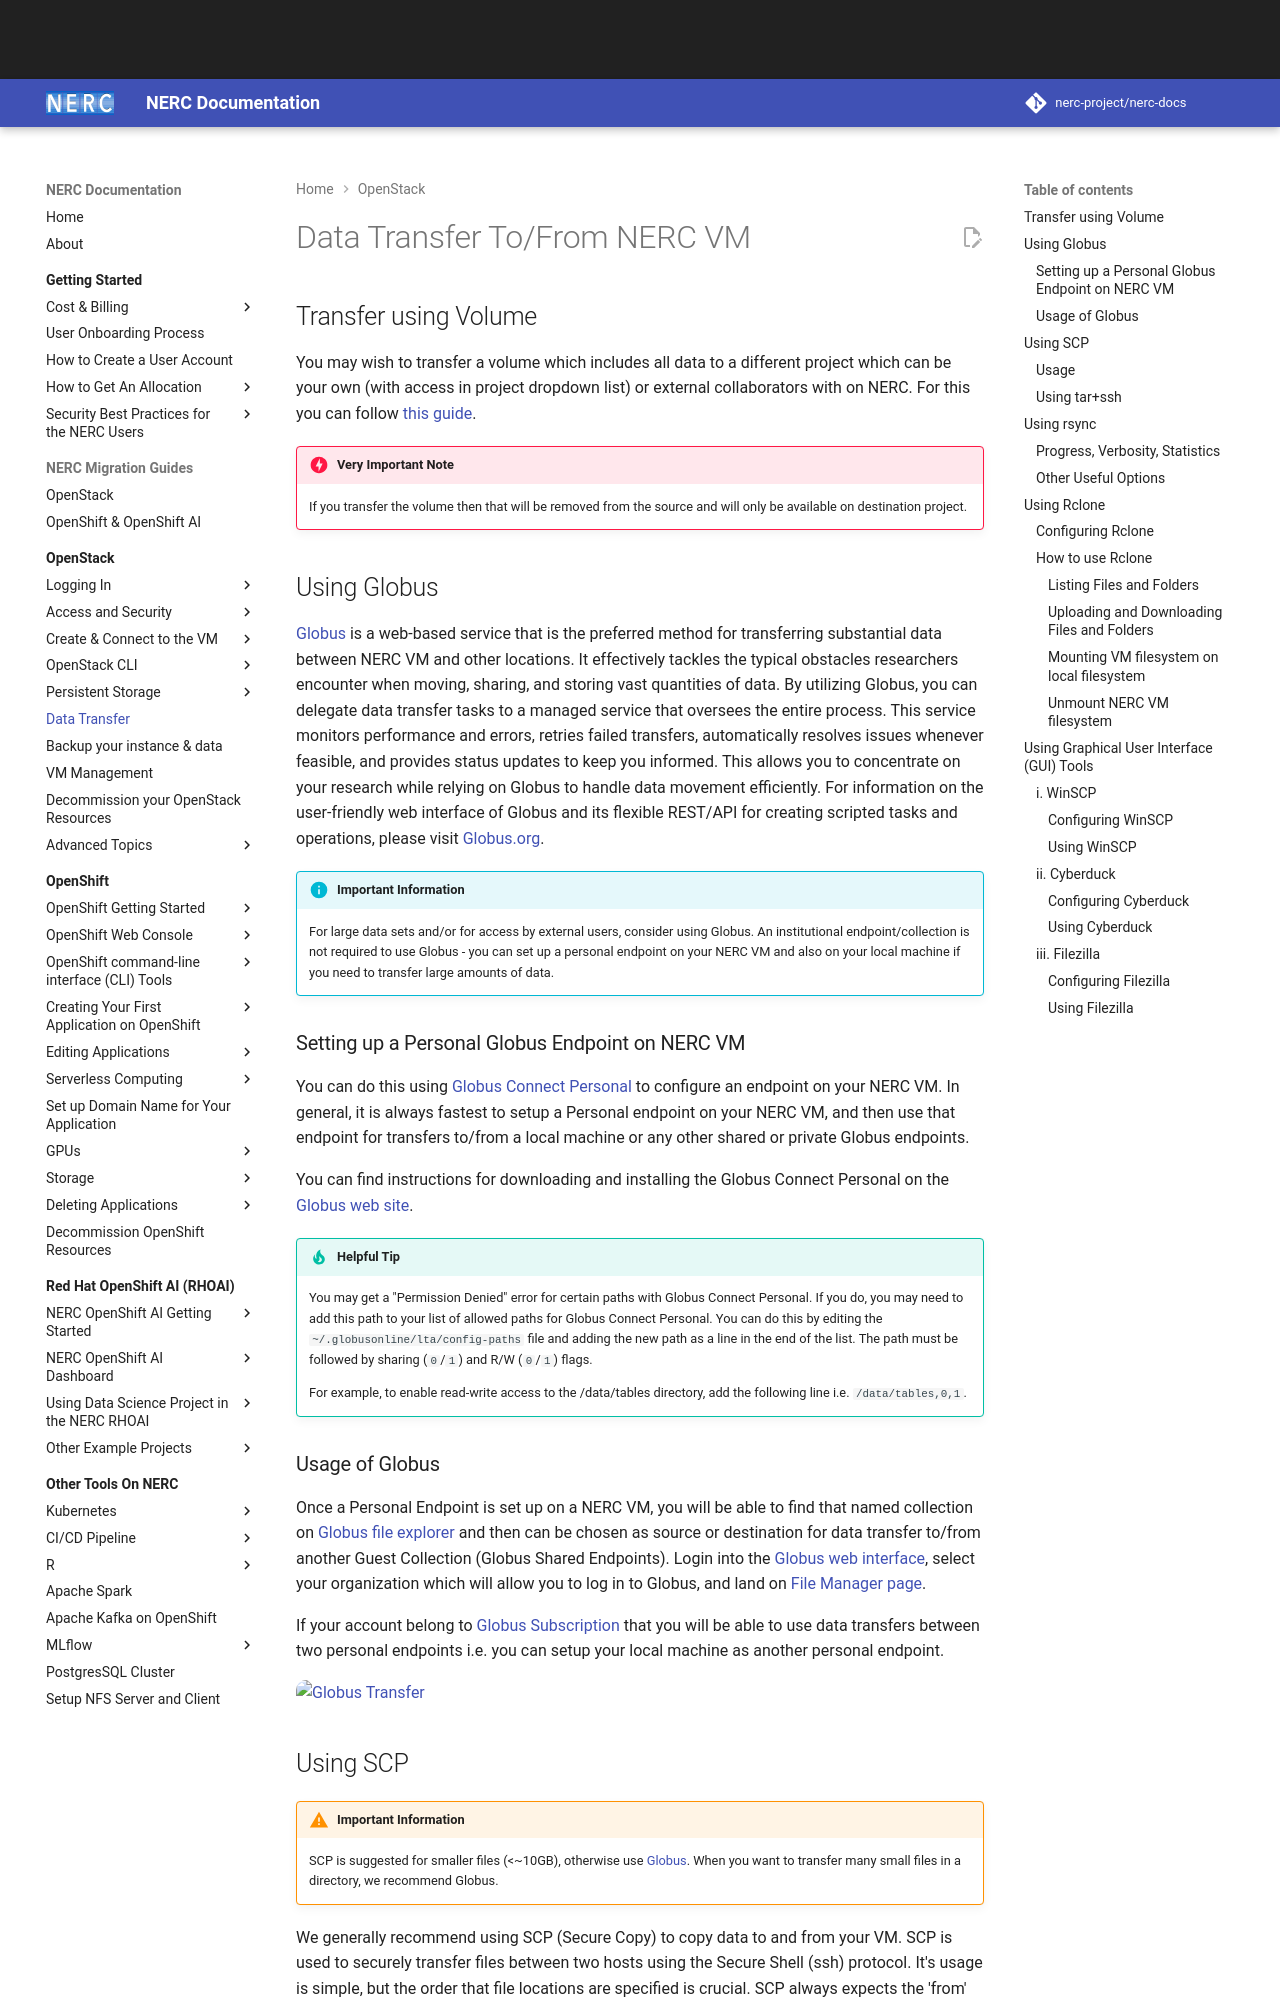

repository: nerc-project/nerc-docs · page: openstack/data-transfer/data-transfer-from-to-vm/index.html · generator: mkdocs

# Data Transfer To/From NERC VM

## Transfer using Volume

You may wish to transfer a volume which includes all data to a different project
which can be your own (with access in project dropdown list) or external collaborators
with on NERC. For this you can follow [this guide](../persistent-storage/transfer-a-volume.md).

!!! danger "Very Important Note"

    If you transfer the volume then that will be removed from the source and will
    only be available on destination project.

## Using Globus

[Globus](https://globus.org/) is a web-based service that is the preferred method
for transferring substantial data between NERC VM and other locations. It effectively
tackles the typical obstacles researchers encounter when moving, sharing, and
storing vast quantities of data. By utilizing Globus, you can delegate data transfer
tasks to a managed service that oversees the entire process. This service monitors
performance and errors, retries failed transfers, automatically resolves issues
whenever feasible, and provides status updates to keep you informed. This allows
you to concentrate on your research while relying on Globus to handle data movement
efficiently. For information on the user-friendly web interface of Globus and its
flexible REST/API for creating scripted tasks and operations, please visit
[Globus.org](https://globus.org/).

!!! info "Important Information"

    For large data sets and/or for access by external users, consider using Globus.
    An institutional endpoint/collection is not required to use Globus - you can
    set up a personal endpoint on your NERC VM and also on your local machine if
    you need to transfer large amounts of data.

### Setting up a Personal Globus Endpoint on NERC VM

You can do this using [Globus Connect Personal](https://docs.globus.org/how-to/globus-connect-personal-linux/#running_with_no_gui)
to configure an endpoint on your NERC VM. In general, it is always fastest to setup
a Personal endpoint on your NERC VM, and then use that endpoint for transfers
to/from a local machine or any other shared or private Globus endpoints.

You can find instructions for downloading and installing the Globus Connect Personal
on the [Globus web site](https://docs.globus.org/how-to/).

!!! tip "Helpful Tip"

    You may get a "Permission Denied" error for certain paths with Globus Connect
    Personal. If you do, you may need to add this path to your list of allowed
    paths for Globus Connect Personal. You can do this by editing the
    `~/.globusonline/lta/config-paths` file and adding the new path as a line in
    the end of the list. The path must be followed by sharing (`0`/`1`) and
    R/W (`0`/`1`) flags.

    For example, to enable read-write access to the /data/tables directory, add
    the following line i.e. `/data/tables,0,1`.
